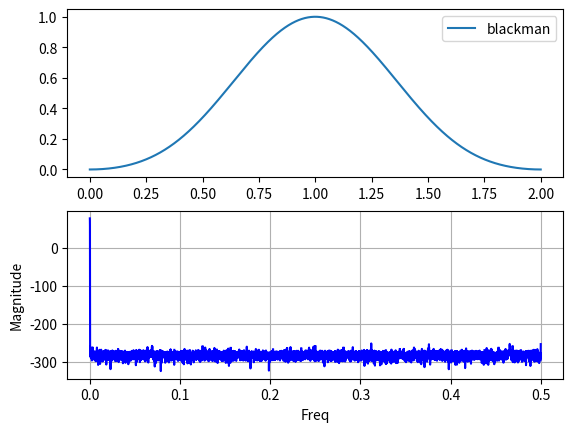

Write the Python code that produced this figure.
import numpy as np
from numpy import pi, sin, log10, zeros
import matplotlib.pyplot as plt
from matplotlib.pyplot import plot, subplot, xlabel, ylabel, title, grid, axis, figure, show
from scipy.signal import freqz


sample_rate = 8000
M = 2

# para calcular os valores
i = np.arange(0, M, 1/sample_rate)

# função sinc (low-pass filter)
w_i = 0.42 - 0.5 * np.cos(2*np.pi*i/M) + 0.08 * np.cos(4*np.pi*i/M)

###############
#   plot
subplot(2, 1, 1)
plt.plot(i, w_i, label="blackman")
plt.legend()

[w, h] = freqz(w_i, worN=sample_rate, fs=1)

subplot(2, 1, 2)
plot(w, 20 * log10(abs(h)), 'b')
plt.xlabel("Freq")
plt.ylabel("Magnitude")

grid()
show()
